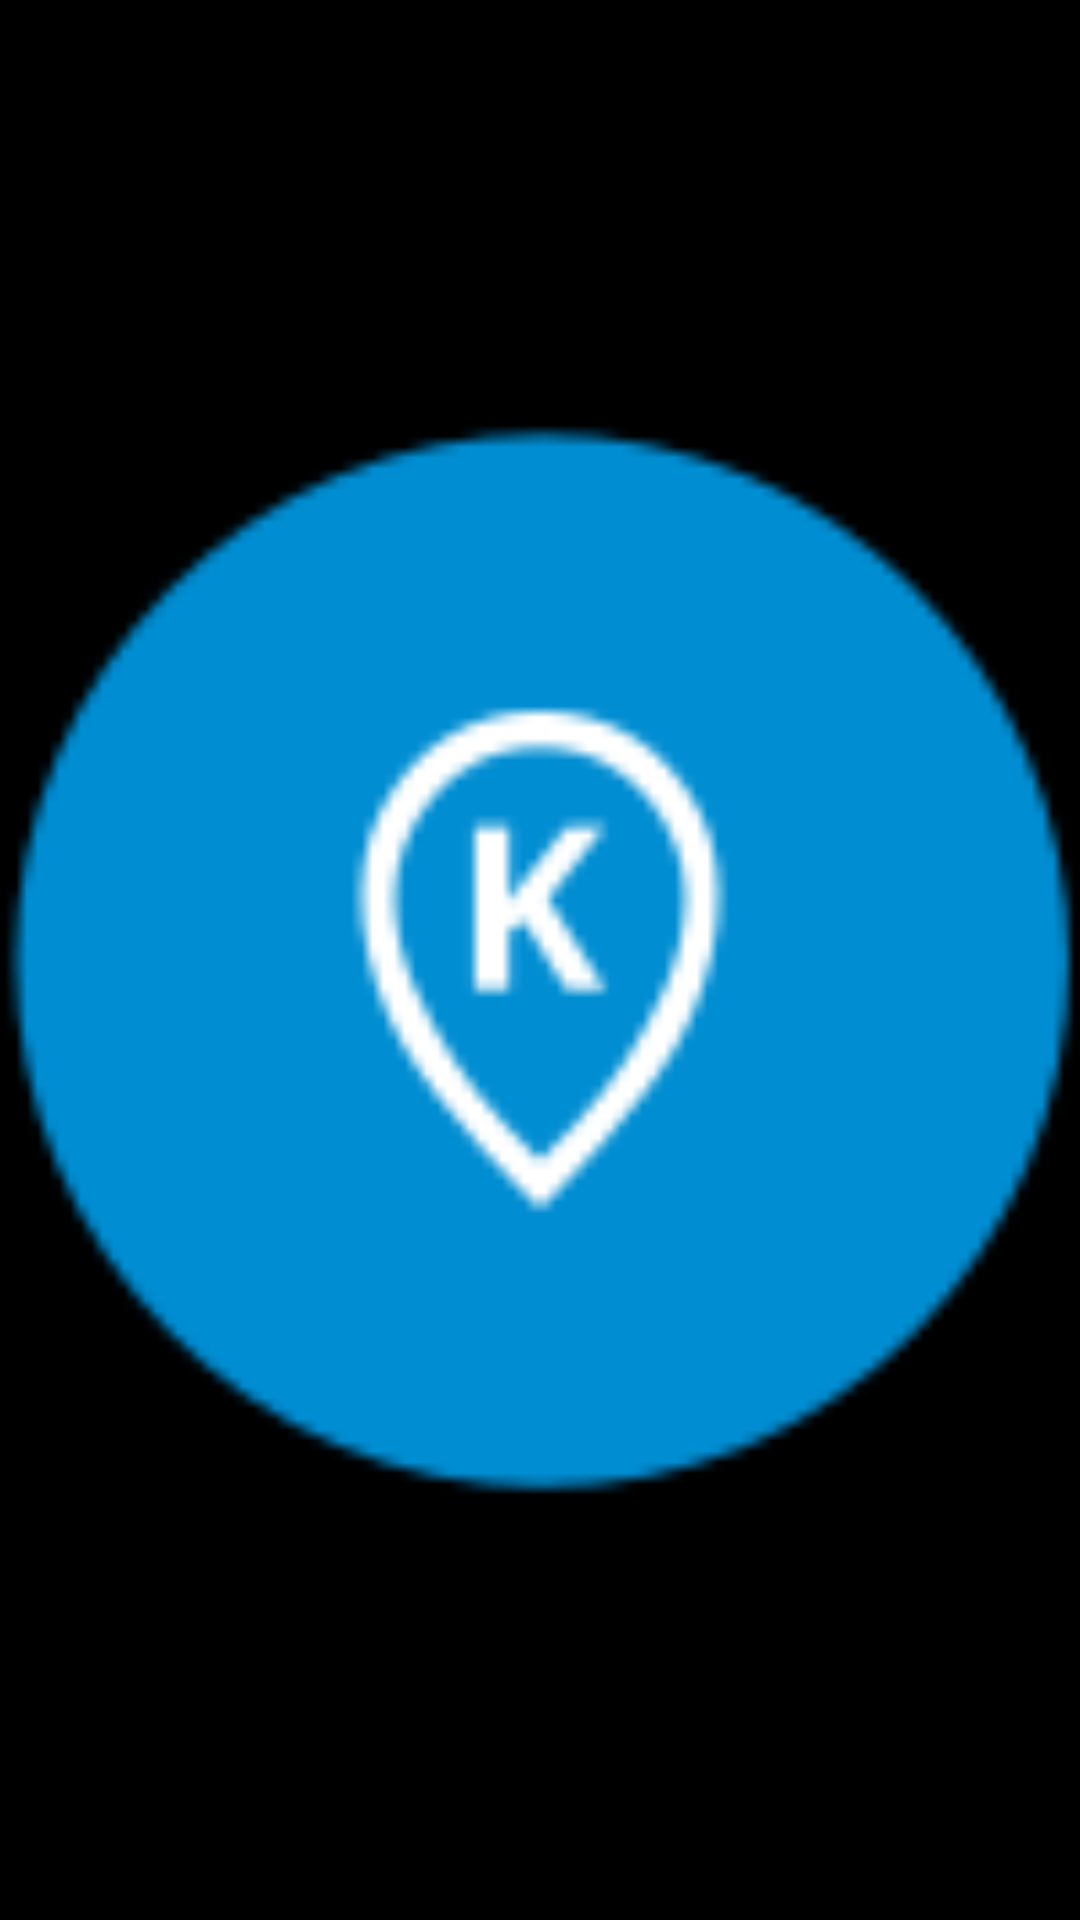

Android layout source for this screen:
<!-- AndroidManifest.xml: application theme Theme.KaamDekho -->
<!-- res/layout/activity_fade_in.xml -->
<?xml version="1.0" encoding="utf-8"?>
<RelativeLayout
    xmlns:android="http://schemas.android.com/apk/res/android"
    xmlns:app="http://schemas.android.com/apk/res-auto"
    xmlns:tools="http://schemas.android.com/tools"
    android:layout_width="match_parent"
    android:layout_height="match_parent"
    android:gravity="center"
    android:background="@color/black"
    tools:context=".fadeInActivity">
    <ImageView
        android:id="@+id/girislogo"
        android:src="@drawable/icon"

        android:layout_width="match_parent"
        android:layout_height="match_parent"
/>

</RelativeLayout>
<!-- resources referenced by this layout -->
<resources>
  <color name="black">#FF000000</color>
  <!-- drawable icon: png bitmap (drawable, 3940 bytes) -->
  <style name="Theme.KaamDekho" parent="Theme.MaterialComponents.DayNight.DarkActionBar">
          
          <item name="colorPrimary">@color/purple_500</item>
          <item name="colorPrimaryVariant">@color/purple_700</item>
          <item name="colorOnPrimary">@color/white</item>
          
          <item name="colorSecondary">@color/teal_200</item>
          <item name="colorSecondaryVariant">@color/teal_700</item>
          <item name="colorOnSecondary">@color/black</item>
          
          <item name="android:statusBarColor">?attr/colorPrimaryVariant</item>
          
      </style>
  <color name="purple_500">#FF6200EE</color>
  <color name="purple_700">#FF3700B3</color>
  <color name="white">#FFFFFFFF</color>
  <color name="teal_200">#FF03DAC5</color>
  <color name="teal_700">#FF018786</color>
</resources>
